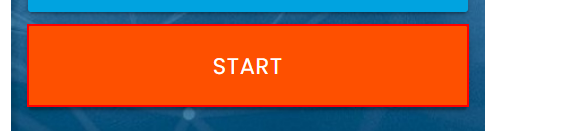
Task: Test Automation Project
Workflow: RpaChallengeTest1

Step 1: click on the button

Step 2: type [row(0).ToString] into the text box (no picture)

Step 3: Find Element 'LABEL' on the label 'First Name' in window 'Rpa Challenge' (chrome.exe) (no picture)

Step 4: type [row(1).ToString] into the text box (no picture)

Step 5: Find Element 'LABEL' on the label 'Last Name' in window 'Rpa Challenge' (chrome.exe) (no picture)

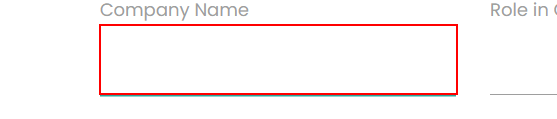
Step 6: type [row(2).ToString] into the text box

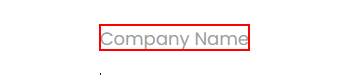
Step 7: Find Element 'LABEL' on the label 'Company Name' in window 'Rpa Challenge' (chrome.exe)

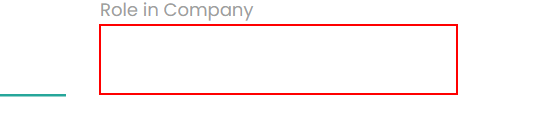
Step 8: type [row(3).ToString] into the text box

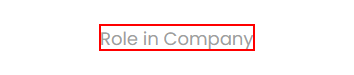
Step 9: Find Element 'LABEL' on the label 'Role in Company' in window 'Rpa Challenge' (chrome.exe)

Step 10: type [row(4).ToString] into the text box (no picture)

Step 11: Find Element 'LABEL' on the label 'Address' in window 'Rpa Challenge' (chrome.exe) (no picture)

Step 12: type [row(5).ToString] into the text box (no picture)

Step 13: Find Element 'LABEL' on the label 'Email' in window 'Rpa Challenge' (chrome.exe) (no picture)

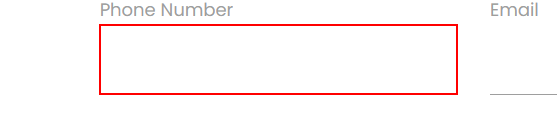
Step 14: type [row(6).ToString] into the text box

Step 15: Find Element 'LABEL' on the label 'Phone Number' in window 'Rpa Challenge' (chrome.exe) (no picture)

Step 16: click on the text box in window 'Rpa Challenge' (chrome.exe) (no picture)

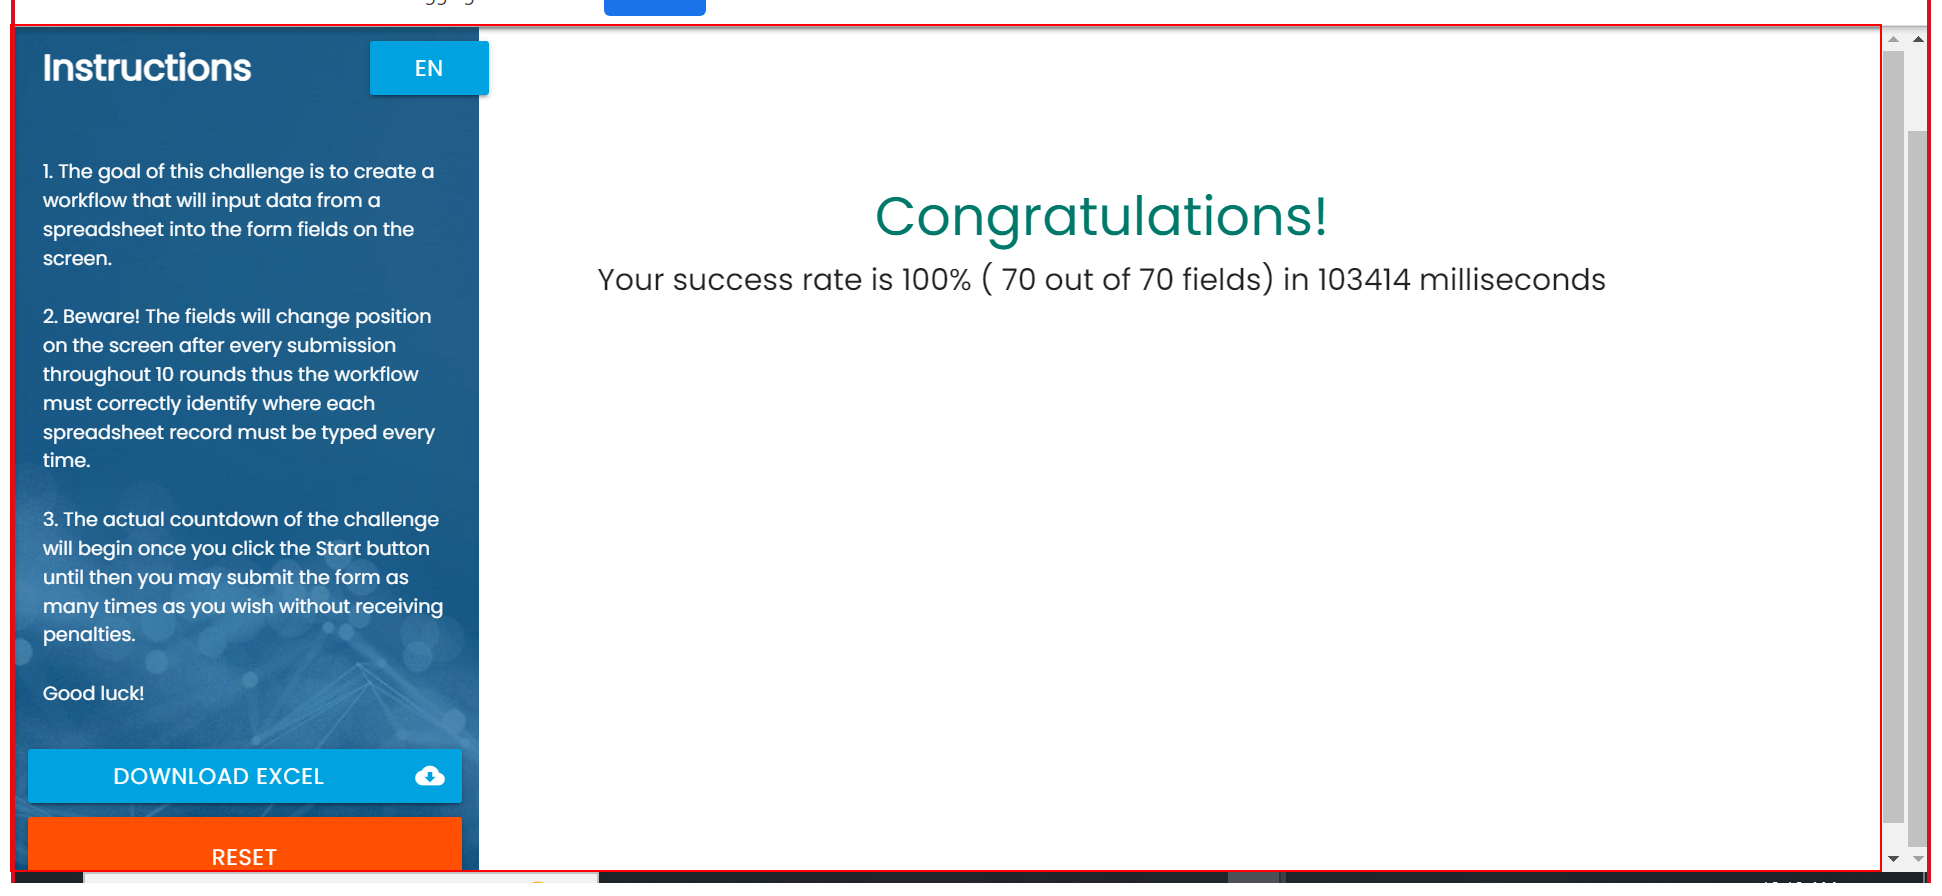
Step 17: screenshot-of of the element in window 'Rpa Challenge' (chrome.exe)

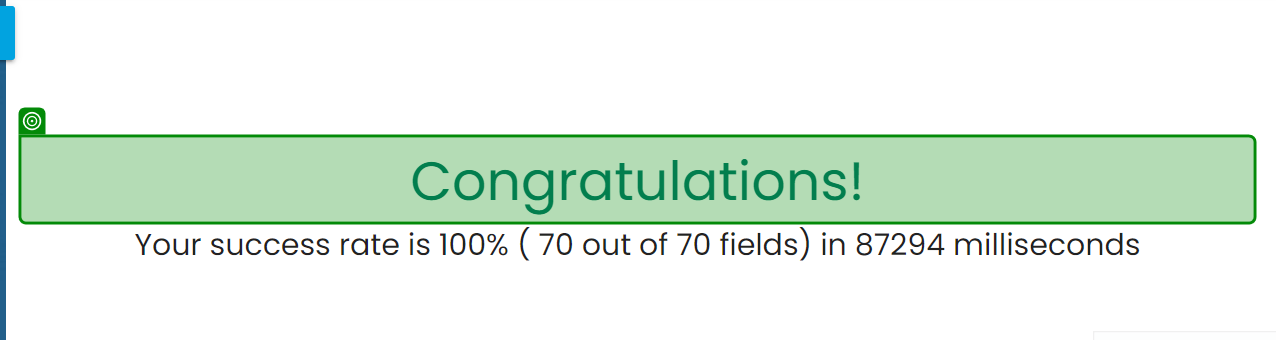
Step 18: check 'Congratulations!'